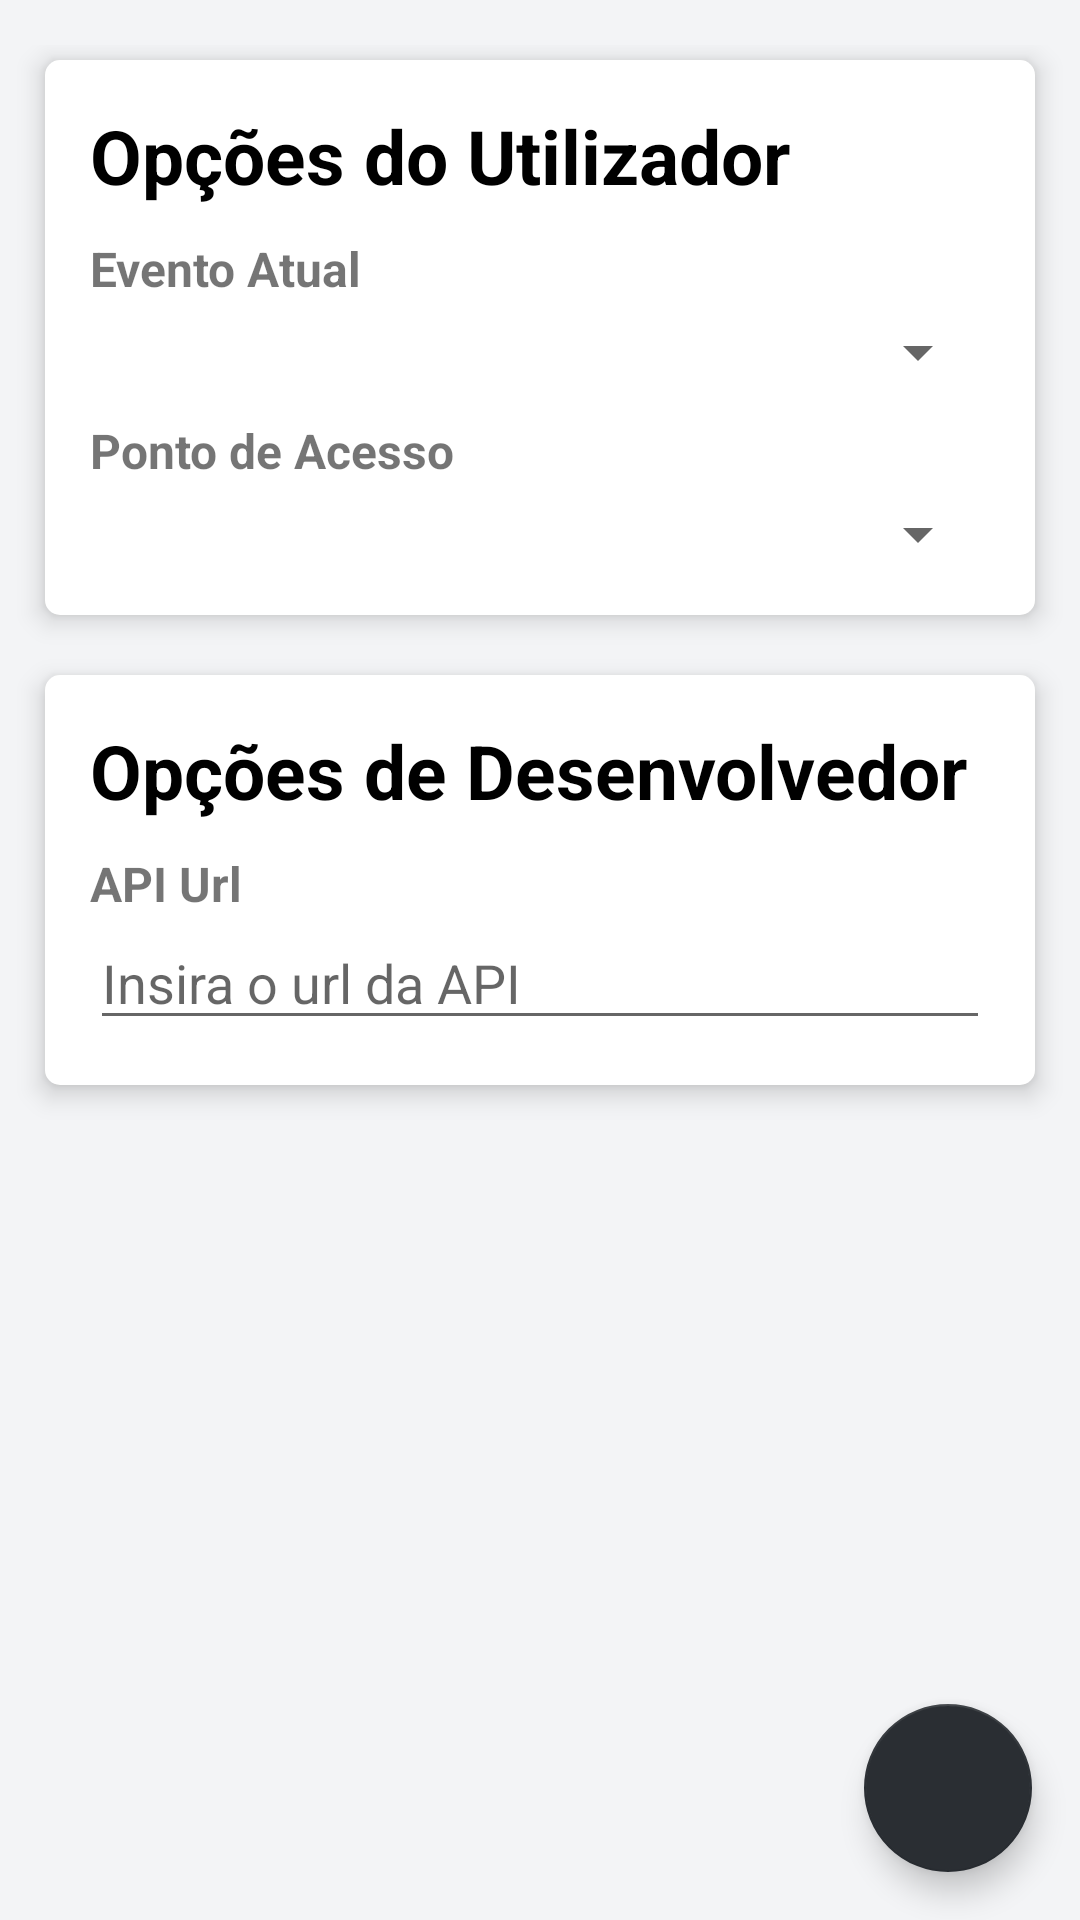

Layout XML and referenced resources for this Android screen:
<!-- AndroidManifest.xml: application theme AppTheme -->
<!-- res/layout/fragment_settings.xml -->
<?xml version="1.0" encoding="utf-8"?>
<FrameLayout xmlns:android="http://schemas.android.com/apk/res/android"
    xmlns:app="http://schemas.android.com/apk/res-auto"
    xmlns:tools="http://schemas.android.com/tools"
    android:layout_width="match_parent"
    android:layout_height="match_parent"
    android:background="#f3f4f6"
    tools:context=".SettingsFragment">

    <LinearLayout
        android:layout_width="match_parent"
        android:layout_height="match_parent"
        android:layout_marginTop="15dp"
        android:orientation="vertical">

        <LinearLayout
            android:layout_width="match_parent"
            android:layout_height="wrap_content"
            android:layout_marginEnd="15dp"
            android:layout_marginStart="15dp"
            android:layout_marginTop="5dp"
            android:background="@drawable/box_info"
            android:elevation="5dp"
            android:orientation="vertical"
            android:padding="15dp">

            <TextView
                android:id="@+id/tvUCID"
                android:layout_width="match_parent"
                android:layout_height="wrap_content"
                android:text="@string/op_es_do_utilizador"
                android:textColor="#000000"
                android:textSize="25sp"
                android:textStyle="bold" />

            <Space
                android:layout_width="match_parent"
                android:layout_height="10dp" />

            <TextView
                android:id="@+id/textView3"
                android:layout_width="match_parent"
                android:layout_height="wrap_content"
                android:text="@string/evento_atual"
                android:textSize="16sp"
                android:textStyle="bold" />

            <Spinner
                android:id="@+id/spinnerCurrentEvent"
                android:layout_width="match_parent"
                android:layout_height="wrap_content"
                android:layout_marginBottom="10dp"
                android:layout_marginTop="5dp" />

            <TextView
                android:id="@+id/textView4"
                android:layout_width="match_parent"
                android:layout_height="wrap_content"
                android:text="@string/ponto_de_acesso"
                android:textSize="16sp"
                android:textStyle="bold" />

            <Spinner
                android:id="@+id/spinnerAccessPoint"
                android:layout_width="match_parent"
                android:layout_height="wrap_content"
                android:layout_marginTop="5dp" />

        </LinearLayout>

        <Space
            android:layout_width="match_parent"
            android:layout_height="15dp" />

        <LinearLayout
            android:layout_width="match_parent"
            android:layout_height="wrap_content"
            android:layout_marginEnd="15dp"
            android:layout_marginStart="15dp"
            android:layout_marginTop="5dp"
            android:background="@drawable/box_info"
            android:elevation="5dp"
            android:orientation="vertical"
            android:padding="15dp">

            <TextView
                android:id="@+id/tvDebug"
                android:layout_width="match_parent"
                android:layout_height="wrap_content"
                android:text="@string/op_es_de_desenvolvedor"
                android:textColor="#000000"
                android:textSize="25sp"
                android:textStyle="bold" />

            <Space
                android:layout_width="match_parent"
                android:layout_height="10dp" />

            <TextView
                android:id="@+id/textView5"
                android:layout_width="match_parent"
                android:layout_height="wrap_content"
                android:text="API Url"
                android:textSize="16sp"
                android:textStyle="bold" />

            <EditText
                android:id="@+id/etAPIUrl"
                android:layout_width="match_parent"
                android:layout_height="wrap_content"
                android:ems="10"
                android:hint="Insira o url da API"
                android:inputType="textPersonName" />

        </LinearLayout>

    </LinearLayout>

    <com.google.android.material.floatingactionbutton.FloatingActionButton
        android:id="@+id/fab"
        android:layout_width="wrap_content"
        android:layout_height="wrap_content"
        android:layout_gravity="end|bottom"
        android:layout_margin="16dp"
        app:srcCompat="@drawable/ic_baseline_save_24_white"
        android:contentDescription="@string/guardar" />

</FrameLayout>
<!-- resources referenced by this layout -->
<resources>
  <!-- drawable box_info (drawable) -->
  <?xml version="1.0" encoding="utf-8"?>
  <shape
      xmlns:android="http://schemas.android.com/apk/res/android"
      android:shape="rectangle">
      
      <corners android:radius="5dp" />
      <solid android:color="#ffff" />
  </shape>
  <string name="evento_atual">Evento Atual</string>
  <string name="guardar">Guardar</string>
  <string name="op_es_de_desenvolvedor">Opções de Desenvolvedor</string>
  <string name="op_es_do_utilizador">Opções do Utilizador</string>
  <string name="ponto_de_acesso">Ponto de Acesso</string>
  <style name="AppTheme" parent="Theme.AppCompat.Light.DarkActionBar">
          
          <item name="colorPrimary">@color/colorPrimary</item>
          <item name="colorPrimaryDark">@color/colorPrimaryDark</item>
          <item name="colorAccent">@color/colorAccent</item>
      </style>
  <color name="colorPrimary">#343a40</color>
  <color name="colorPrimaryDark">#343a40</color>
  <color name="colorAccent">#2a2e33</color>
</resources>
